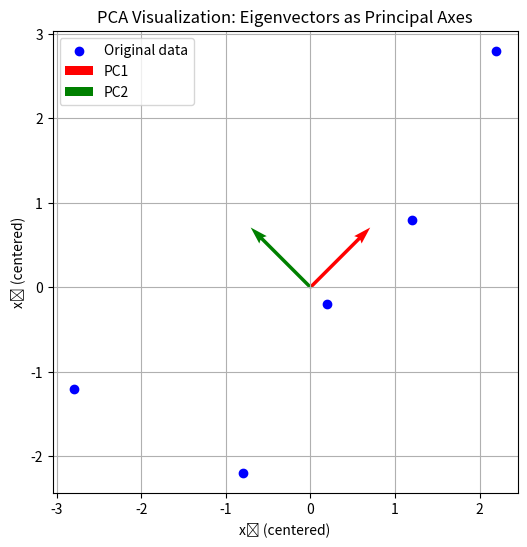

Write the Python code that produced this figure.
#!/usr/bin/env python3
"""
simulate_pca.py
Visualize PCA on a simple 2D dataset.
"""

import numpy as np
import matplotlib.pyplot as plt

# --- Step 1: Create a 2D dataset
X = np.array([
    [2, 0],
    [0, 1],
    [3, 2],
    [4, 3],
    [5, 5]
])

# --- Step 2: Center the data (subtract the mean)
X_centered = X - X.mean(axis=0)

# --- Step 3: Compute covariance matrix
C = np.cov(X_centered.T)

# --- Step 4: Compute eigenvalues & eigenvectors
eigvals, eigvecs = np.linalg.eig(C)

# --- Step 5: Sort by largest eigenvalue
order = np.argsort(eigvals)[::-1]
eigvals, eigvecs = eigvals[order], eigvecs[:, order]

# --- Step 6: Project data onto the first principal component
X_pca = X_centered @ eigvecs[:, 0]

# --- Step 7: Plot original vs PCA direction
plt.figure(figsize=(6, 6))
plt.scatter(X_centered[:, 0], X_centered[:, 1], color='blue', label='Original data')

# Principal axes
origin = np.zeros(2)
for i in range(2):
    plt.quiver(*origin, *eigvecs[:, i], angles='xy', scale_units='xy', scale=1,
               color=['red', 'green'][i], label=f'PC{i+1}')

plt.axis('equal')
plt.title('PCA Visualization: Eigenvectors as Principal Axes')
plt.legend()
plt.xlabel('x₁ (centered)')
plt.ylabel('x₂ (centered)')
plt.grid(True)
plt.show()
